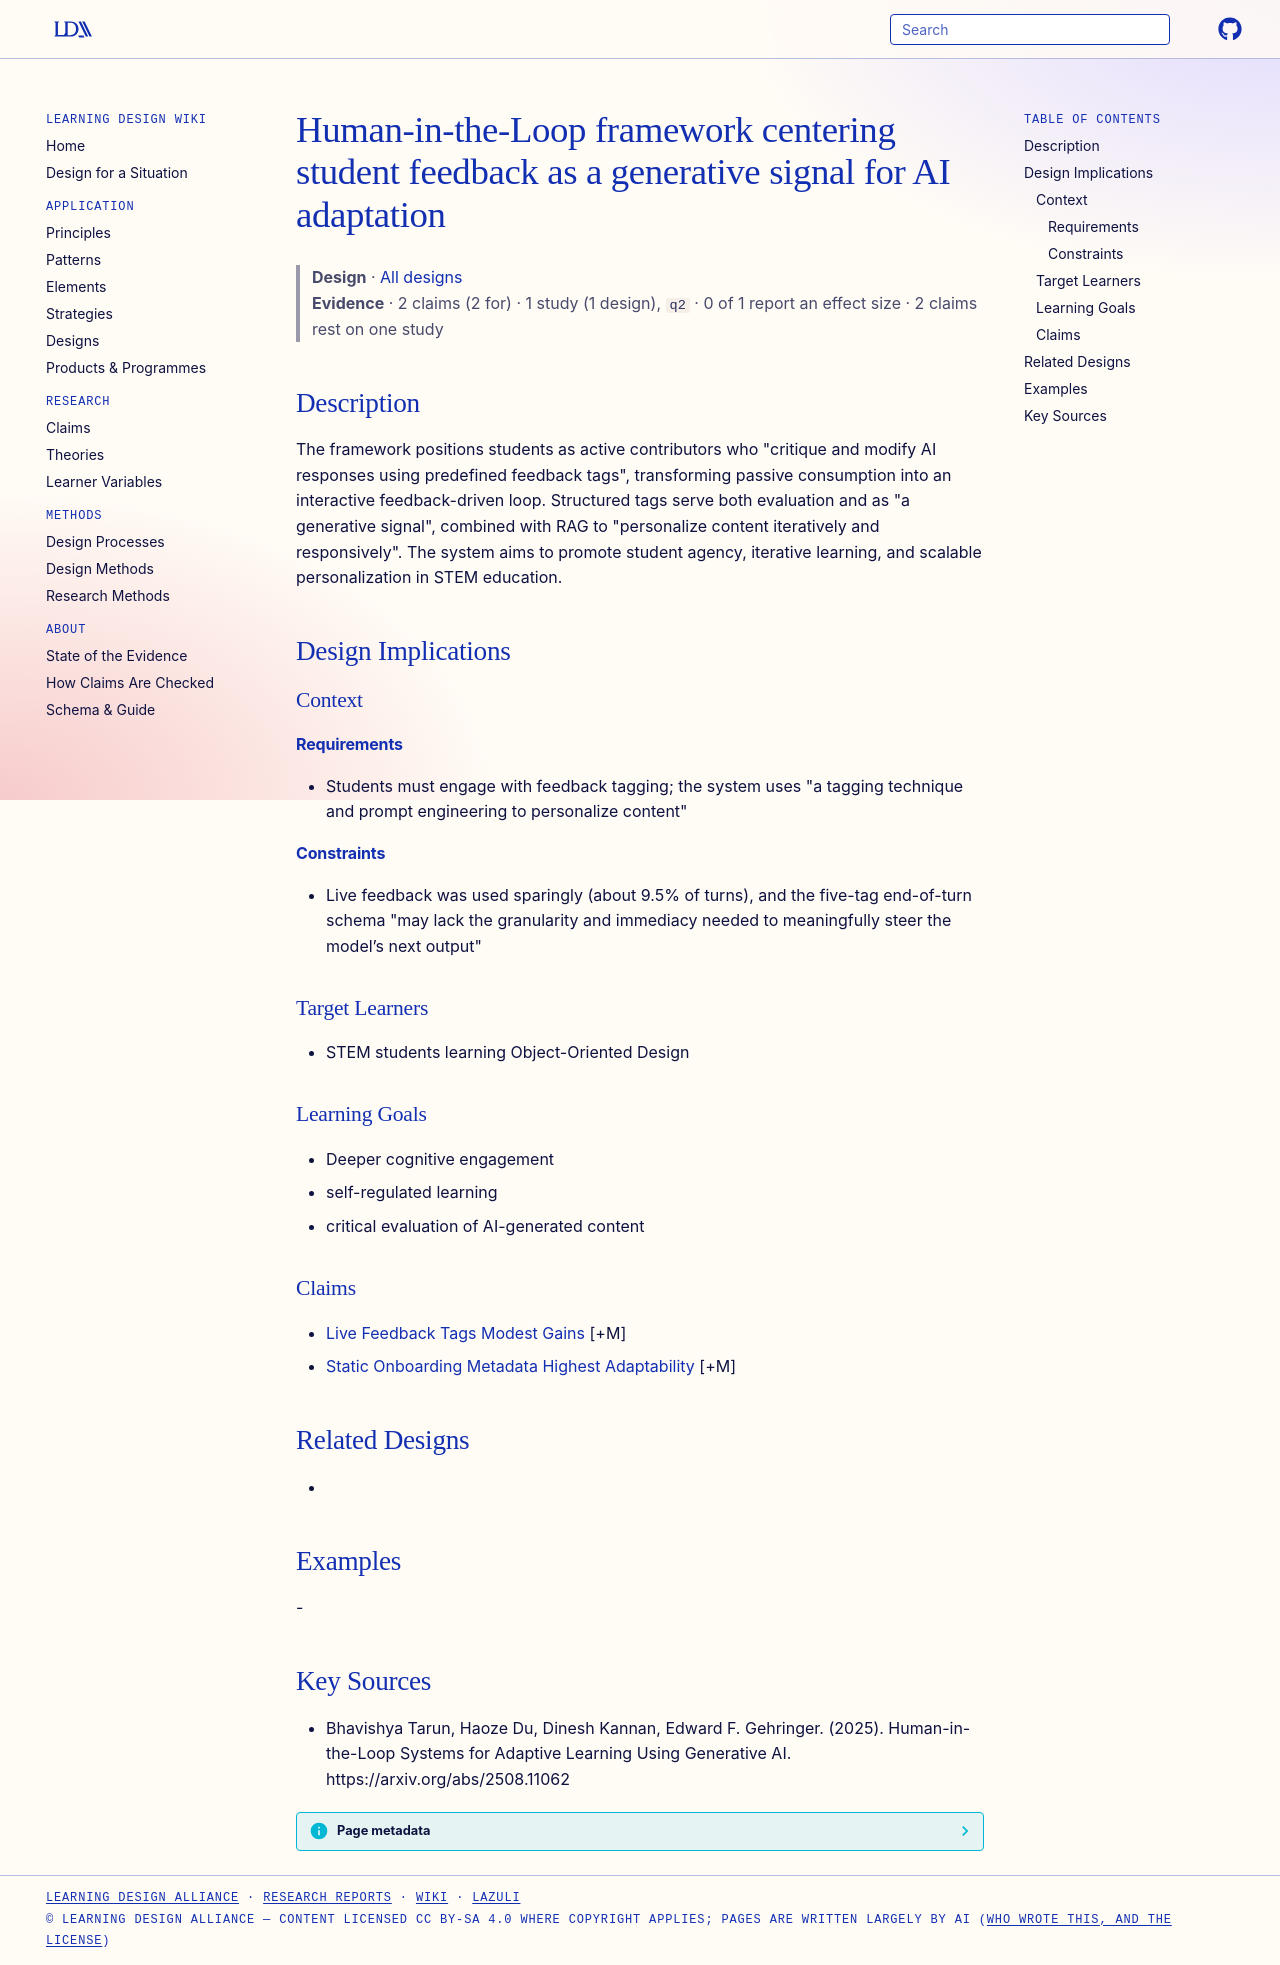

repository: Learning-Design-Alliance/learning-wiki · page: designs/hitl-student-feedback-framework/index.html · generator: mkdocs

---
type: design
id: hitl-student-feedback-framework
title: Human-in-the-Loop framework centering student feedback as a generative signal for AI adaptation
description: "The framework positions students as active contributors who \"critique and modify AI responses using predefined feedback tags\", transforming passive consumption into an interactive feedback-driven loop."
status: review
generated:
  by: "process:settle-candidates"
  at: 2026-11-21
sources:
  - id: bhavishya-tarun-2025
    resource: "https://arxiv.org/abs/2508.11062"
    title: "Bhavishya Tarun, Haoze Du, Dinesh Kannan, Edward F. Gehringer. (2025). Human-in-the-Loop Systems for Adaptive Learning Using Generative AI. https://arxiv.org/abs/2508.11062"
    author: Bhavishya Tarun, Haoze Du, Dinesh Kannan, Edward F. Gehringer
---

# Human-in-the-Loop framework centering student feedback as a generative signal for AI adaptation

> **Design** · [All designs](index.md)
> **Evidence** · 2 claims (2 for) · 1 study (1 design), `q2` · 0 of 1 report an effect size · 2 claims rest on one study

## Description
The framework positions students as active contributors who "critique and modify AI responses using predefined feedback tags", transforming passive consumption into an interactive feedback-driven loop. Structured tags serve both evaluation and as "a generative signal", combined with RAG to "personalize content iteratively and responsively". The system aims to promote student agency, iterative learning, and scalable personalization in STEM education.

## Design Implications

### Context
#### Requirements
- Students must engage with feedback tagging; the system uses "a tagging technique and prompt engineering to personalize content"
#### Constraints
- Live feedback was used sparingly (about 9.5% of turns), and the five-tag end-of-turn schema "may lack the granularity and immediacy needed to meaningfully steer the model’s next output"

### Target Learners
- STEM students learning Object-Oriented Design

### Learning Goals
- Deeper cognitive engagement
- self-regulated learning
- critical evaluation of AI-generated content

### Claims
- [Live Feedback Tags Modest Gains](../claims/live-feedback-tags-modest-gains.md) [+M]
- [Static Onboarding Metadata Highest Adaptability](../claims/static-onboarding-metadata-highest-adaptability.md) [+M]

## Related Designs
- 

## Examples
-

## Key Sources
- Bhavishya Tarun, Haoze Du, Dinesh Kannan, Edward F. Gehringer. (2025). Human-in-the-Loop Systems for Adaptive Learning Using Generative AI. https://arxiv.org/abs/2508.11062
